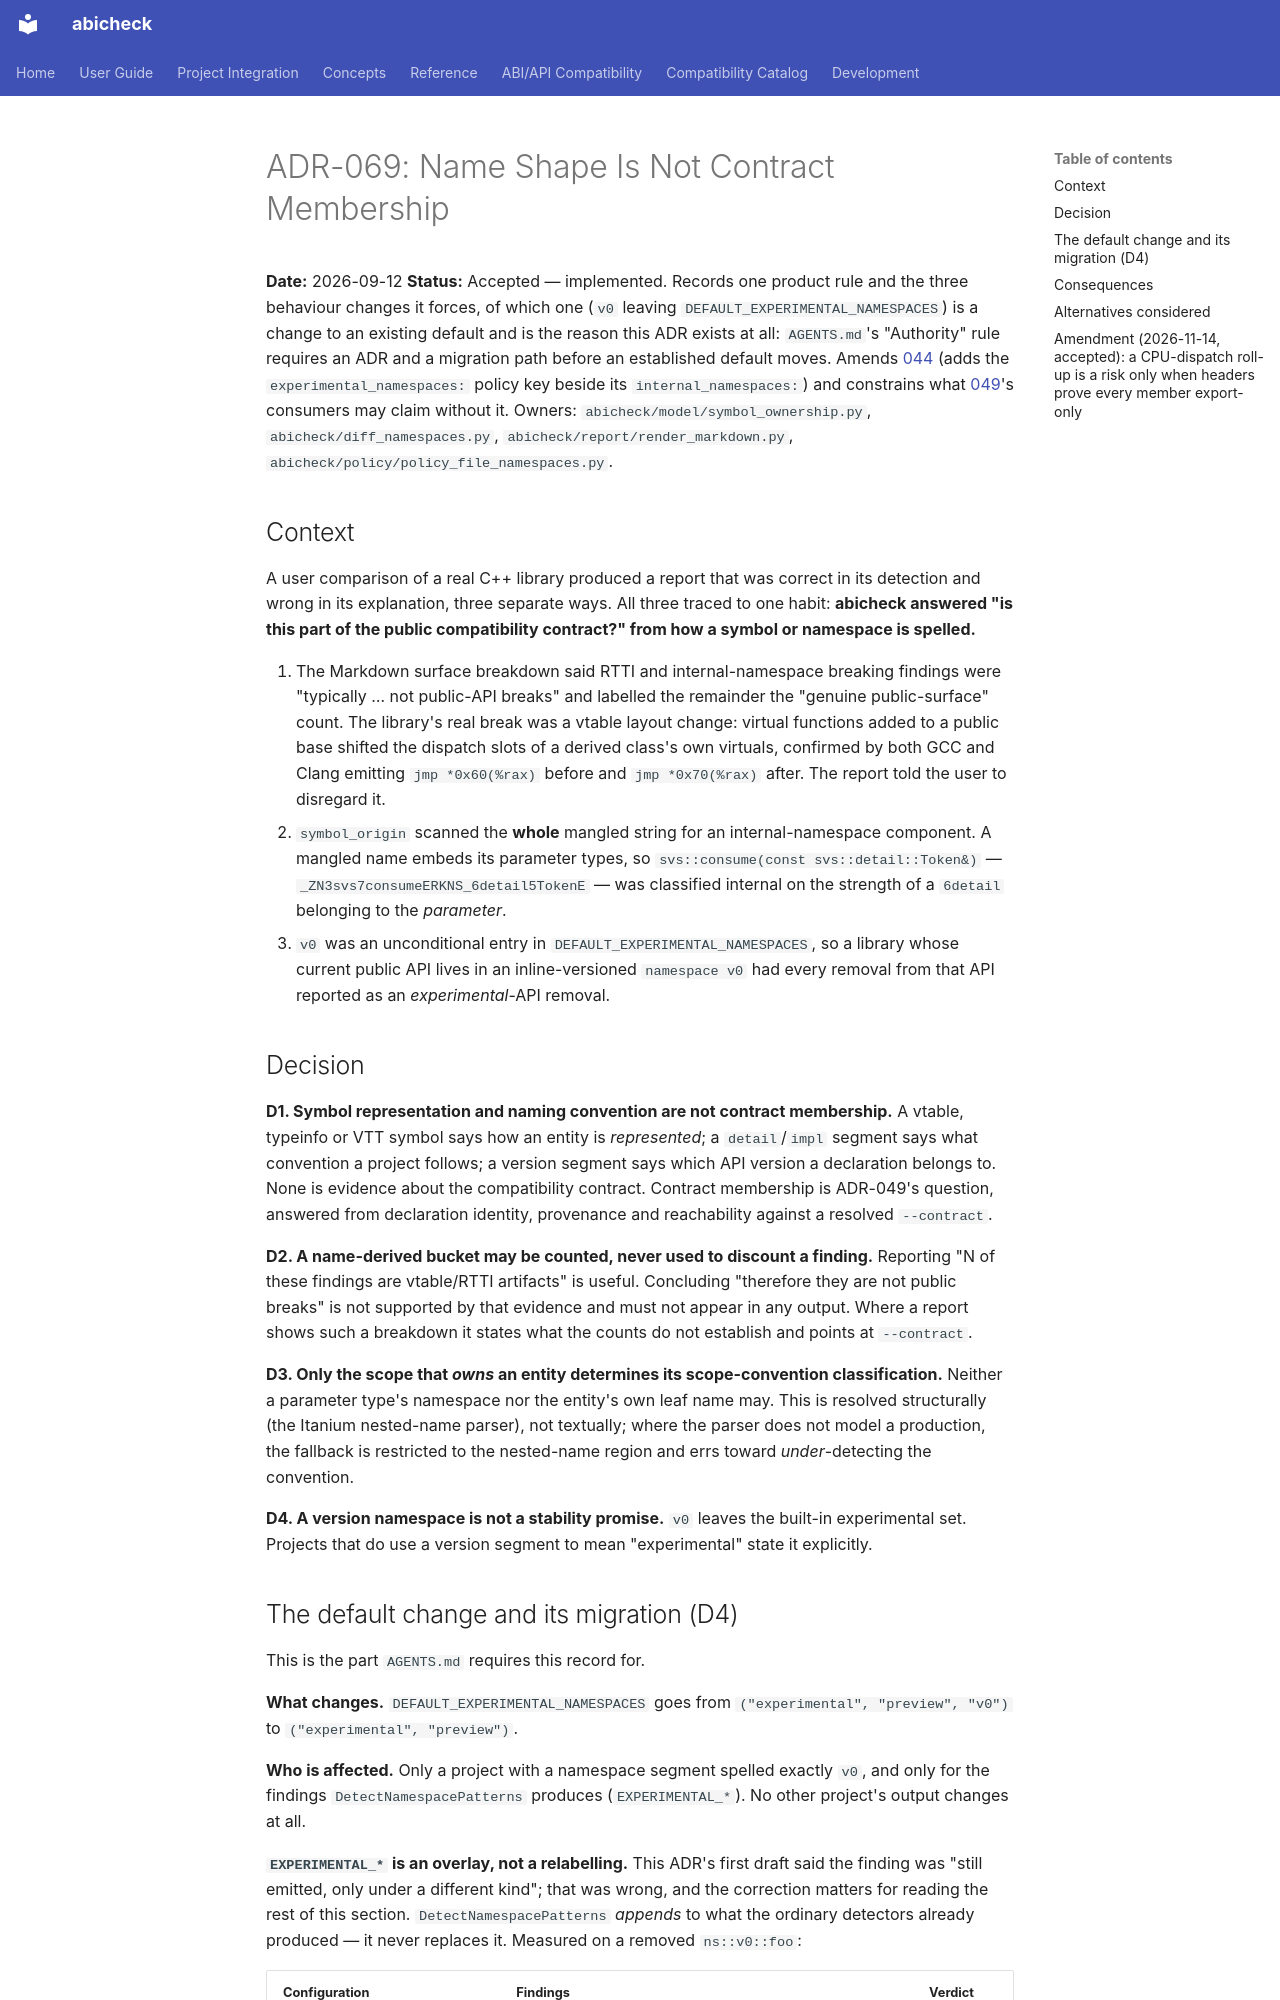

repository: abicheck/abicheck · page: contribute/adr/069-name-shape-is-not-contract-membership/index.html · generator: mkdocs

# ADR-069: Name Shape Is Not Contract Membership

**Date:** 2026-09-12
**Status:** Accepted — implemented. Records one product rule and the three
behaviour changes it forces, of which one (`v0` leaving
`DEFAULT_EXPERIMENTAL_NAMESPACES`) is a change to an existing default and is
the reason this ADR exists at all: `AGENTS.md`'s "Authority" rule requires an
ADR and a migration path before an established default moves. Amends
[044](044-reachability-aware-suppression.md) (adds the
`experimental_namespaces:` policy key beside its `internal_namespaces:`) and
constrains what [049](049-contract-relevance-and-compatibility-configuration.md)'s
consumers may claim without it. Owners: `abicheck/model/symbol_ownership.py`,
`abicheck/diff_namespaces.py`, `abicheck/report/render_markdown.py`,
`abicheck/policy/policy_file_namespaces.py`.

## Context

A user comparison of a real C++ library produced a report that was correct in
its detection and wrong in its explanation, three separate ways. All three
traced to one habit: **abicheck answered "is this part of the public
compatibility contract?" from how a symbol or namespace is spelled.**

1. The Markdown surface breakdown said RTTI and internal-namespace breaking
   findings were "typically … not public-API breaks" and labelled the
   remainder the "genuine public-surface" count. The library's real break was
   a vtable layout change: virtual functions added to a public base shifted
   the dispatch slots of a derived class's own virtuals, confirmed by both
   GCC and Clang emitting `jmp *0x60(%rax)` before and `jmp *0x70(%rax)`
   after. The report told the user to disregard it.
2. `symbol_origin` scanned the **whole** mangled string for an
   internal-namespace component. A mangled name embeds its parameter types,
   so `svs::consume(const svs::detail::Token&)` —
   `_ZN3svs7consumeERKNS_6detail5TokenE` — was classified internal on the
   strength of a `6detail` belonging to the *parameter*.
3. `v0` was an unconditional entry in `DEFAULT_EXPERIMENTAL_NAMESPACES`, so a
   library whose current public API lives in an inline-versioned
   `namespace v0` had every removal from that API reported as an
   *experimental*-API removal.

## Decision

**D1. Symbol representation and naming convention are not contract
membership.** A vtable, typeinfo or VTT symbol says how an entity is
*represented*; a `detail`/`impl` segment says what convention a project
follows; a version segment says which API version a declaration belongs to.
None is evidence about the compatibility contract. Contract membership is
ADR-049's question, answered from declaration identity, provenance and
reachability against a resolved `--contract`.

**D2. A name-derived bucket may be counted, never used to discount a
finding.** Reporting "N of these findings are vtable/RTTI artifacts" is
useful. Concluding "therefore they are not public breaks" is not supported by
that evidence and must not appear in any output. Where a report shows such a
breakdown it states what the counts do not establish and points at
`--contract`.

**D3. Only the scope that *owns* an entity determines its scope-convention
classification.** Neither a parameter type's namespace nor the entity's own
leaf name may. This is resolved structurally (the Itanium nested-name
parser), not textually; where the parser does not model a production, the
fallback is restricted to the nested-name region and errs toward
*under*-detecting the convention.

**D4. A version namespace is not a stability promise.** `v0` leaves the
built-in experimental set. Projects that do use a version segment to mean
"experimental" state it explicitly.
